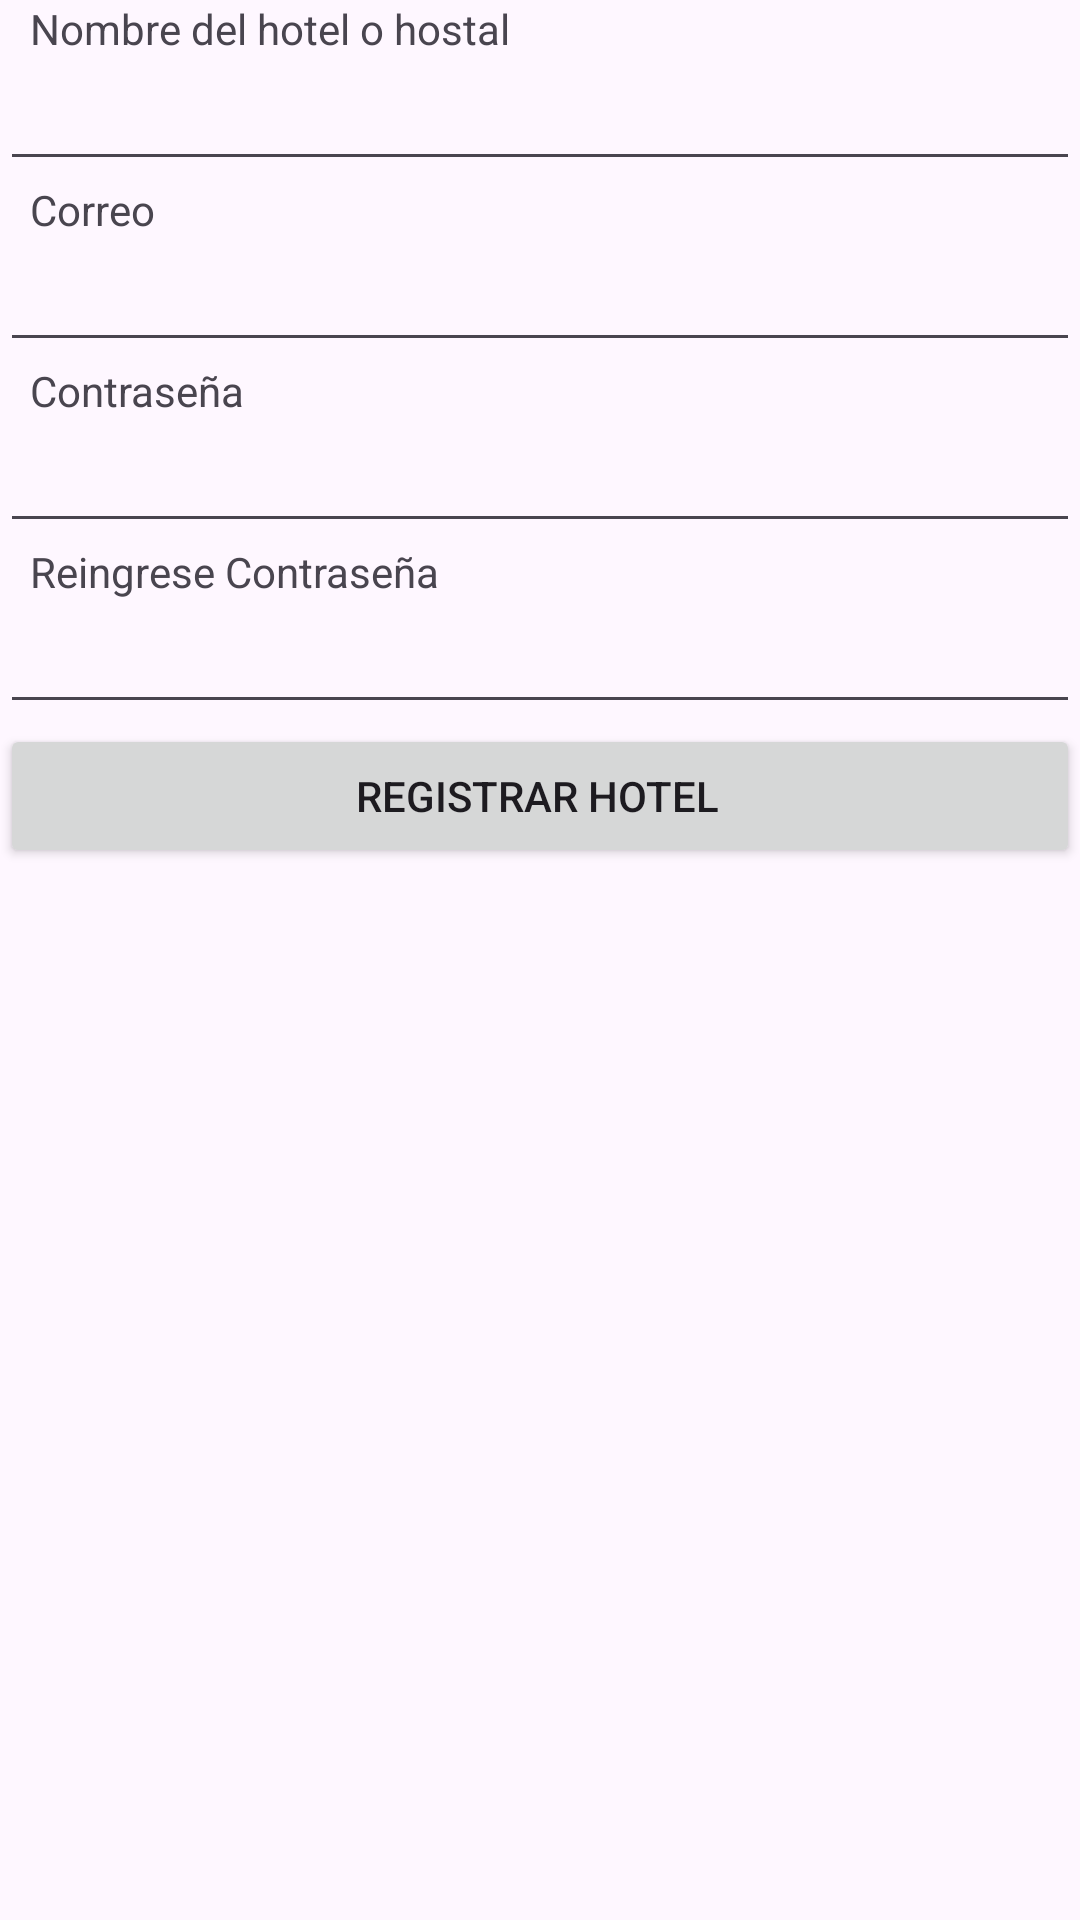

Write the Android layout XML for this screen, with the resource values it uses.
<!-- AndroidManifest.xml: application theme Theme.Aplicacion_turimos -->
<!-- res/layout/activity_registrarhotelohostal.xml -->
<?xml version="1.0" encoding="utf-8"?>
<LinearLayout xmlns:android="http://schemas.android.com/apk/res/android"
    xmlns:app="http://schemas.android.com/apk/res-auto"
    xmlns:tools="http://schemas.android.com/tools"
    android:layout_width="match_parent"
    android:layout_height="match_parent"
    android:orientation="vertical"
    tools:context=".Registrarhotelohostal">

    <TextView
        android:layout_width="match_parent"
        android:layout_height="wrap_content"
        android:paddingLeft="10dp"
        android:text="Nombre del hotel o hostal" />

    <EditText
        android:id="@+id/eHotel"
        android:layout_width="match_parent"
        android:layout_height="wrap_content"
        android:ems="10"
        android:inputType="text"
        android:paddingLeft="10dp" />

    <TextView
        android:layout_width="match_parent"
        android:layout_height="wrap_content"
        android:paddingLeft="10dp"
        android:text="@string/correo" />

    <EditText
        android:id="@+id/etCorreo"
        android:layout_width="match_parent"
        android:layout_height="wrap_content"
        android:ems="10"
        android:inputType="textEmailAddress"
        android:paddingLeft="10dp" />

    <TextView
        android:id="@+id/textView13"
        android:layout_width="match_parent"
        android:layout_height="wrap_content"
        android:paddingLeft="10dp"
        android:text="@string/contrasena" />

    <EditText
        android:id="@+id/etPassword"
        android:layout_width="match_parent"
        android:layout_height="wrap_content"
        android:ems="10"
        android:inputType="textPassword"
        android:paddingLeft="10dp" />

    <TextView
        android:id="@+id/textView14"
        android:layout_width="match_parent"
        android:layout_height="wrap_content"
        android:paddingLeft="10dp"
        android:text="@string/contrasenia2" />

    <EditText
        android:id="@+id/etPassword2"
        android:layout_width="match_parent"
        android:layout_height="wrap_content"
        android:ems="10"
        android:inputType="textPassword"
        android:onClick="registrar"
        android:paddingLeft="10dp" />

    <Button
        android:id="@+id/button4"
        android:layout_width="match_parent"
        android:layout_height="wrap_content"
        android:onClick="registrar"
        android:paddingLeft="10dp"
        android:text="@string/btnRegistrarh" />
</LinearLayout>
<!-- resources referenced by this layout -->
<resources>
  <string name="btnRegistrarh">Registrar hotel</string>
  <string name="contrasena">Contraseña</string>
  <string name="contrasenia2">Reingrese Contraseña</string>
  <string name="correo">Correo</string>
  <style name="Theme.Aplicacion_turimos" parent="Base.Theme.Aplicacion_turimos" />
  <style name="Base.Theme.Aplicacion_turimos" parent="Theme.Material3.DayNight.NoActionBar">
          
          
          <item name="colorPrimary">@color/primary</item>
          <item name="colorPrimaryVariant">@color/primary_dark</item>
          <item name="colorOnPrimary">@color/primary_light</item>
          
          <item name="colorSecondary">@color/accent</item>
          <item name="colorSecondaryVariant">@color/primary_dark</item>
          <item name="colorOnSecondary">@color/secondary_text</item>
      </style>
</resources>
